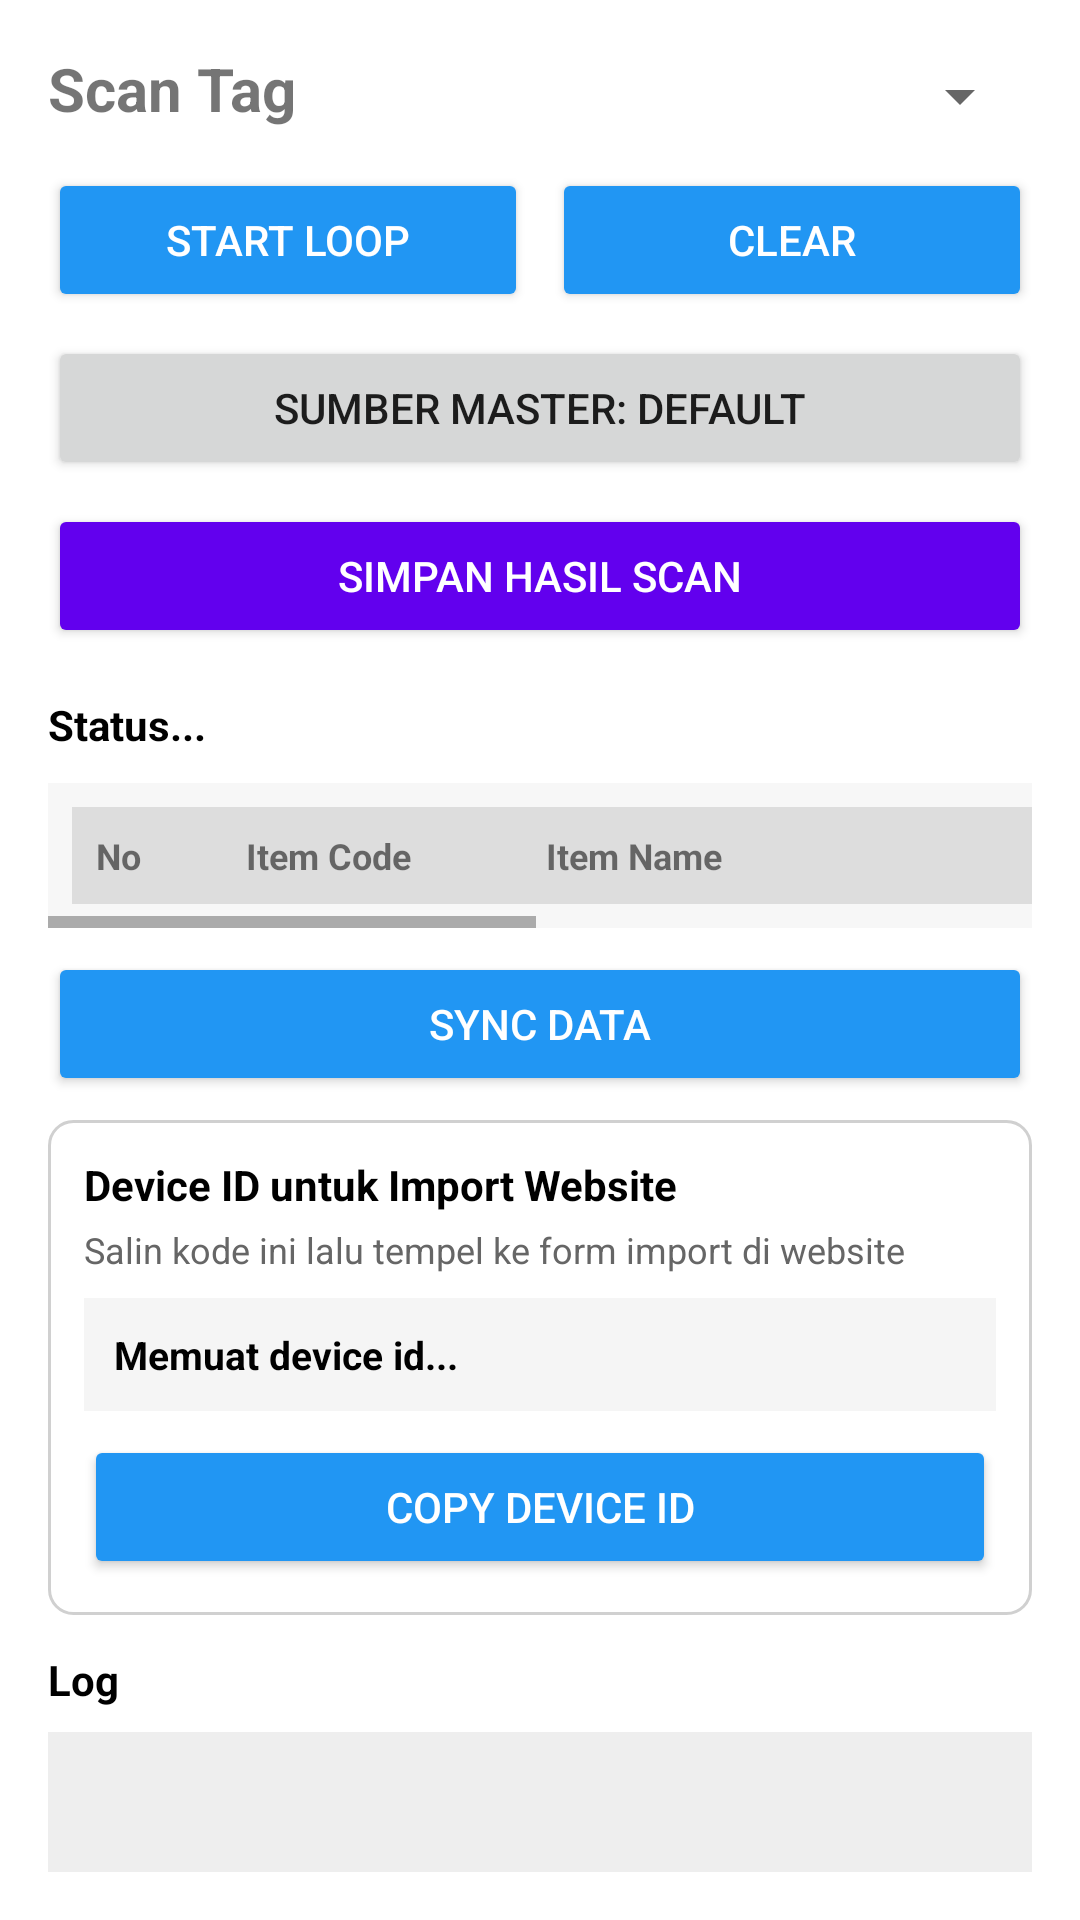

Reconstruct the res/layout file that produces this screen, plus the resources it refers to.
<!-- AndroidManifest.xml: application theme Theme.Newrfid -->
<!-- res/layout/fragment_scan.xml -->
<?xml version="1.0" encoding="utf-8"?>
<androidx.coordinatorlayout.widget.CoordinatorLayout
    xmlns:android="http://schemas.android.com/apk/res/android"
    xmlns:app="http://schemas.android.com/apk/res-auto"
    android:layout_width="match_parent"
    android:layout_height="match_parent"
    android:background="@android:color/white">

    <androidx.core.widget.NestedScrollView
        android:id="@+id/rootScroll"
        android:layout_width="match_parent"
        android:layout_height="match_parent"
        android:fillViewport="true"
        android:padding="16dp"
        app:layout_behavior="@string/appbar_scrolling_view_behavior">

        <LinearLayout
            android:id="@+id/root"
            android:layout_width="match_parent"
            android:layout_height="wrap_content"
            android:orientation="vertical">

            <LinearLayout
                android:layout_width="match_parent"
                android:layout_height="wrap_content"
                android:gravity="center_vertical"
                android:orientation="horizontal">

                <TextView
                    android:id="@+id/tvTitleScan"
                    android:layout_width="0dp"
                    android:layout_height="wrap_content"
                    android:layout_weight="1"
                    android:paddingBottom="5dp"
                    android:text="Scan Tag"
                    android:textSize="20sp"
                    android:textStyle="bold" />

                <Spinner
                    android:id="@+id/spinnerScanPower"
                    android:layout_width="120dp"
                    android:layout_height="wrap_content" />
            </LinearLayout>

            
            <LinearLayout
                android:layout_width="match_parent"
                android:layout_height="wrap_content"
                android:layout_marginTop="8dp"
                android:orientation="horizontal">

                <Button
                    android:id="@+id/btnLoop"
                    android:layout_width="0dp"
                    android:layout_height="wrap_content"
                    android:layout_weight="1"
                    android:layout_marginEnd="8dp"
                    android:text="@string/start_loop"
                    android:textColor="@android:color/white"
                    android:backgroundTint="@color/blue_500" />

                <Button
                    android:id="@+id/btnClear"
                    android:layout_width="0dp"
                    android:layout_height="wrap_content"
                    android:layout_weight="1"
                    android:text="@string/clear"
                    android:textColor="@android:color/white"
                    android:backgroundTint="@color/blue_500" />
            </LinearLayout>

            <Button
                android:id="@+id/btnChooseMasterSource"
                android:layout_width="match_parent"
                android:layout_height="wrap_content"
                android:layout_marginTop="8dp"
                android:text="Sumber Master: Default" />

            <Button
                android:id="@+id/btnSaveScan"
                android:layout_width="match_parent"
                android:layout_height="wrap_content"
                android:layout_marginTop="8dp"
                android:text="Simpan Hasil Scan"
                android:textColor="@android:color/white"
                android:backgroundTint="@color/design_default_color_primary" />

            <TextView
                android:id="@+id/tvInfo"
                android:layout_width="match_parent"
                android:layout_height="wrap_content"
                android:layout_marginTop="16dp"
                android:text="@string/status"
                android:textSize="14sp"
                android:textStyle="bold"
                android:textColor="@android:color/black" />

            <HorizontalScrollView
                android:layout_width="match_parent"
                android:layout_height="wrap_content"
                android:layout_marginTop="10dp"
                android:fillViewport="true"
                android:scrollbars="horizontal"
                android:background="#F7F7F7">

                <LinearLayout
                    android:layout_width="wrap_content"
                    android:layout_height="wrap_content"
                    android:orientation="vertical"
                    android:padding="8dp">

                    <LinearLayout
                        android:layout_width="wrap_content"
                        android:layout_height="wrap_content"
                        android:orientation="horizontal"
                        android:background="#DDDDDD"
                        android:padding="8dp">

                        <TextView
                            android:layout_width="50dp"
                            android:layout_height="wrap_content"
                            android:text="No"
                            android:textStyle="bold"
                            android:textSize="12sp" />

                        <TextView
                            android:layout_width="100dp"
                            android:layout_height="wrap_content"
                            android:text="Item Code"
                            android:textStyle="bold"
                            android:textSize="12sp" />

                        <TextView
                            android:layout_width="200dp"
                            android:layout_height="wrap_content"
                            android:text="Item Name"
                            android:textStyle="bold"
                            android:textSize="12sp" />

                        <TextView
                            android:layout_width="60dp"
                            android:layout_height="wrap_content"
                            android:gravity="end"
                            android:text="End Stock"
                            android:textStyle="bold"
                            android:textSize="12sp" />

                        <TextView
                            android:layout_width="60dp"
                            android:layout_height="wrap_content"
                            android:gravity="end"
                            android:text="Scan"
                            android:textStyle="bold"
                            android:textSize="12sp" />

                        <TextView
                            android:layout_width="60dp"
                            android:layout_height="wrap_content"
                            android:gravity="end"
                            android:text="Selisih"
                            android:textStyle="bold"
                            android:textSize="12sp" />

                        <TextView
                            android:layout_width="100dp"
                            android:layout_height="wrap_content"
                            android:gravity="end"
                            android:text="Status"
                            android:textStyle="bold"
                            android:textSize="12sp" />
                    </LinearLayout>

                    <androidx.recyclerview.widget.RecyclerView
                        android:id="@+id/rvProducts"
                        android:layout_width="wrap_content"
                        android:layout_height="wrap_content"
                        android:nestedScrollingEnabled="false" />
                </LinearLayout>
            </HorizontalScrollView>

            <Button
                android:id="@+id/btnSync"
                android:layout_width="match_parent"
                android:layout_height="wrap_content"
                android:layout_marginTop="8dp"
                android:text="@string/sync_data"
                android:textColor="@android:color/white"
                android:backgroundTint="@color/blue_500" />

            <LinearLayout
                android:id="@+id/layoutDeviceIdBox"
                android:layout_width="match_parent"
                android:layout_height="wrap_content"
                android:layout_marginTop="8dp"
                android:background="@drawable/bg_box_border"
                android:orientation="vertical"
                android:padding="12dp">

                <TextView
                    android:id="@+id/tvDeviceIdLabel"
                    android:layout_width="match_parent"
                    android:layout_height="wrap_content"
                    android:text="Device ID untuk Import Website"
                    android:textStyle="bold"
                    android:textSize="14sp"
                    android:textColor="@android:color/black" />

                <TextView
                    android:id="@+id/tvDeviceIdHint"
                    android:layout_width="match_parent"
                    android:layout_height="wrap_content"
                    android:layout_marginTop="4dp"
                    android:text="Salin kode ini lalu tempel ke form import di website"
                    android:textSize="12sp"
                    android:textColor="#666666" />

                <TextView
                    android:id="@+id/tvDeviceIdValue"
                    android:layout_width="match_parent"
                    android:layout_height="wrap_content"
                    android:layout_marginTop="8dp"
                    android:background="#F5F5F5"
                    android:padding="10dp"
                    android:text="Memuat device id..."
                    android:textColor="@android:color/black"
                    android:textIsSelectable="true"
                    android:textSize="13sp"
                    android:textStyle="bold" />

                <Button
                    android:id="@+id/btnCopyDeviceId"
                    android:layout_width="match_parent"
                    android:layout_height="wrap_content"
                    android:layout_marginTop="8dp"
                    android:text="Copy Device ID"
                    android:textColor="@android:color/white"
                    android:backgroundTint="@color/blue_500" />
            </LinearLayout>

            <TextView
                android:layout_width="match_parent"
                android:layout_height="wrap_content"
                android:layout_marginTop="12dp"
                android:text="@string/log"
                android:textStyle="bold"
                android:textColor="@android:color/black" />

            <TextView
                android:id="@+id/tvLog"
                android:layout_width="match_parent"
                android:layout_height="300dp"
                android:layout_marginTop="8dp"
                android:background="#EEEEEE"
                android:padding="10dp"
                android:scrollbars="vertical"
                android:textColor="@android:color/black"
                android:textIsSelectable="true"
                android:textSize="12sp" />

        </LinearLayout>

    </androidx.core.widget.NestedScrollView>

</androidx.coordinatorlayout.widget.CoordinatorLayout>
<!-- resources referenced by this layout -->
<resources>
  <color name="blue_500">#2196F3</color>
  <!-- drawable bg_box_border (drawable) -->
  <?xml version="1.0" encoding="utf-8"?>
  <shape xmlns:android="http://schemas.android.com/apk/res/android">
      <solid android:color="#FFFFFF" />
      <stroke
          android:width="1dp"
          android:color="#D0D0D0" />
      <corners android:radius="8dp" />
  </shape>
  <string name="clear">Clear</string>
  <string name="log">Log</string>
  <string name="start_loop">Start Loop</string>
  <string name="status">Status...</string>
  <string name="sync_data">Sync Data</string>
  <style name="Theme.Newrfid" parent="Theme.MaterialComponents.Light.NoActionBar">
          <item name="android:windowBackground">@android:color/white</item>
          <item name="colorSurface">@android:color/white</item>
          <item name="colorOnSurface">@android:color/black</item>
  
          <item name="colorPrimary">#2196F3</item>
          <item name="colorPrimaryVariant">#1976D2</item>
          <item name="colorOnPrimary">@android:color/white</item>
  
          <item name="android:statusBarColor">@android:color/white</item>
          <item name="android:windowLightStatusBar">true</item>
      </style>
</resources>
